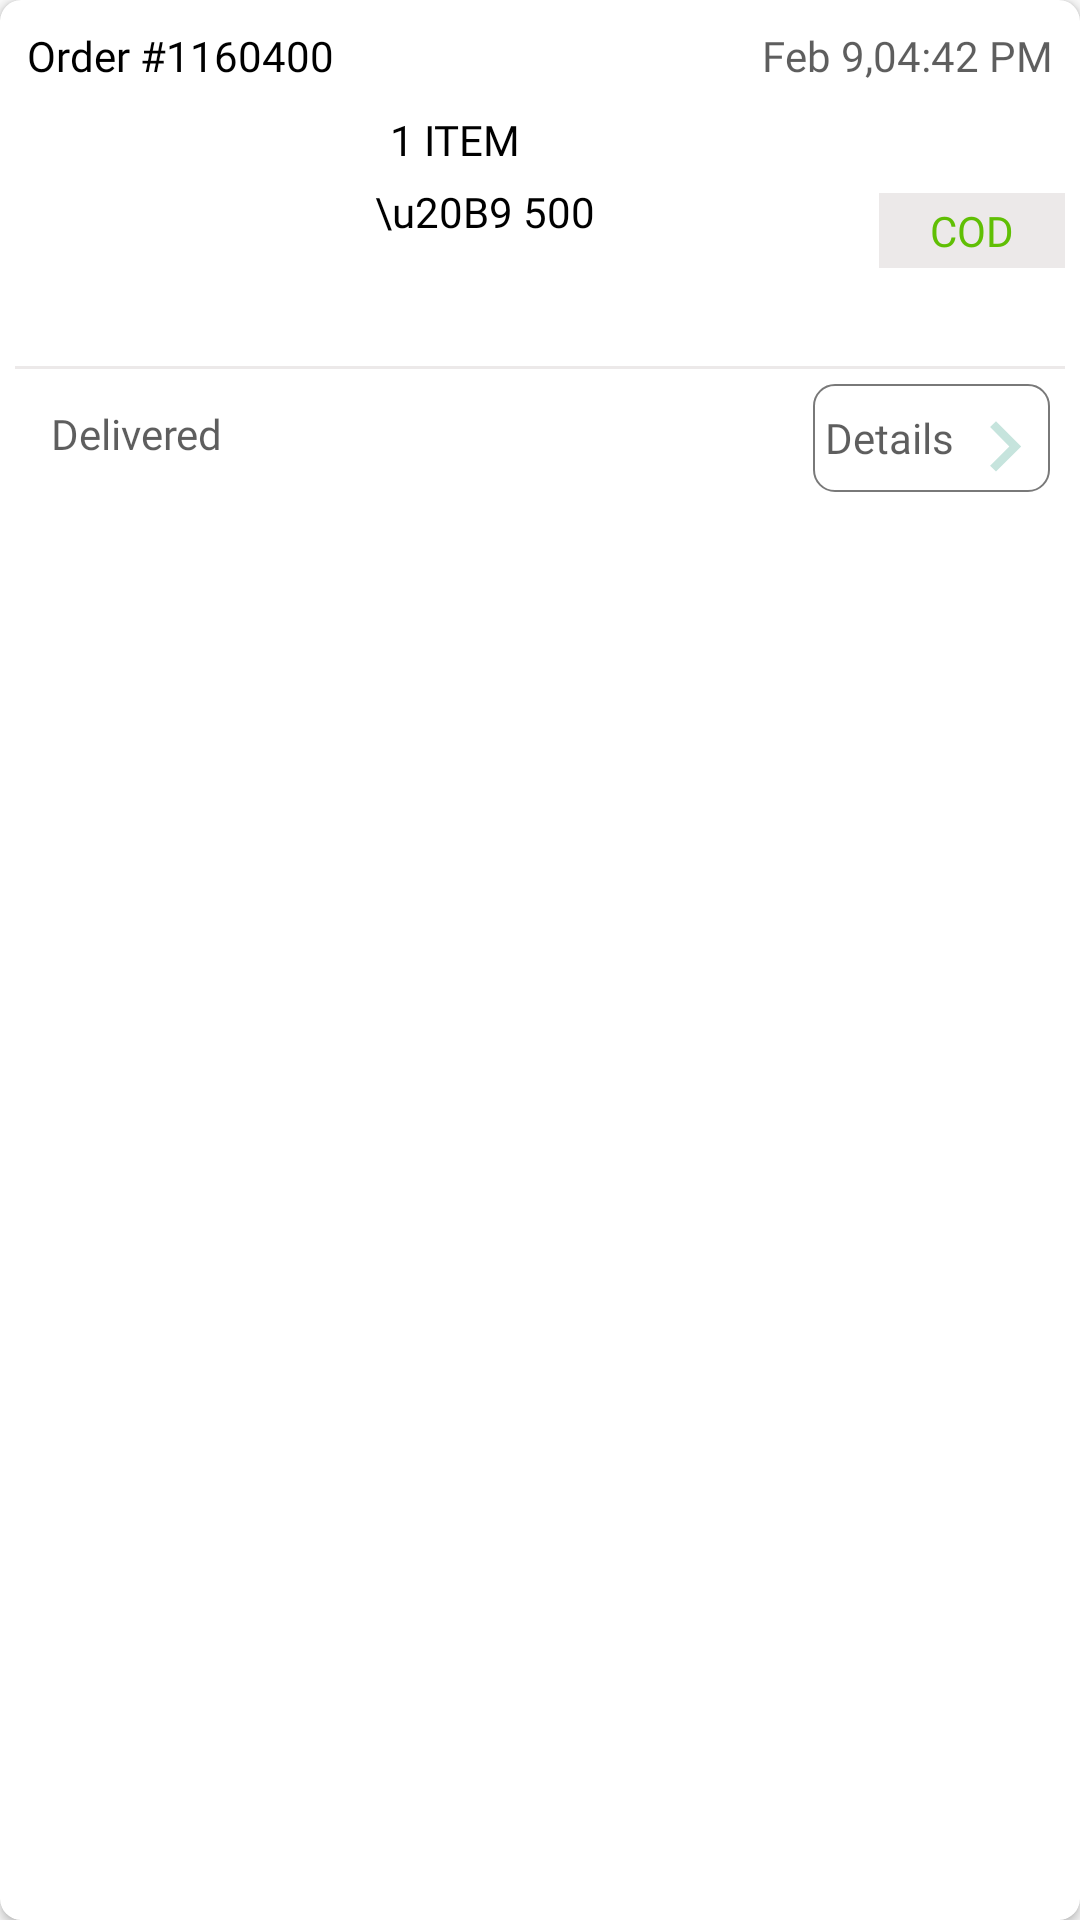

Android layout source for this screen:
<!-- AndroidManifest.xml: application theme Theme.VenderApp -->
<!-- res/layout/product_list_view_holder.xml -->
<?xml version="1.0" encoding="utf-8"?>
<androidx.cardview.widget.CardView xmlns:android="http://schemas.android.com/apk/res/android"
    android:layout_width="match_parent"
    android:layout_height="wrap_content"
    android:layout_marginStart="11dp"
    android:layout_marginEnd="11dp"
    android:layout_marginTop="10dp"
    xmlns:app="http://schemas.android.com/apk/res-auto"
    app:cardCornerRadius="7dp"
    android:orientation="vertical">
    <LinearLayout
        android:layout_width="match_parent"
        android:layout_height="wrap_content"
        android:orientation="vertical"
        android:layout_margin="5dp">
        <RelativeLayout
            android:layout_width="match_parent"
            android:layout_height="wrap_content"
            android:padding="4dp">
            <TextView
                android:layout_width="wrap_content"
                android:layout_height="wrap_content"
                android:fontFamily="@font/sfpro_display_semibold"
                android:textSize="14sp"
                android:textColor="@color/black"
                android:text="Order #1160400"/>
            <TextView
                android:layout_width="wrap_content"
                android:layout_height="wrap_content"
                android:text="Feb 9,04:42 PM"
                android:fontFamily="@font/sfpro_display_semibold"
                android:layout_alignParentEnd="true"
                android:textSize="14sp"
                android:textColor="@color/gray"
                android:layout_alignParentRight="true"/>
        </RelativeLayout>
        <RelativeLayout
            android:layout_width="match_parent"
            android:layout_height="wrap_content"
            >
            <ImageView
                android:id="@+id/product_img"
                android:layout_width="120dp"
                android:layout_height="90dp"
                android:padding="7dp"
                android:src="@drawable/ic_whatsapp"/>
            <LinearLayout
                android:layout_toRightOf="@+id/product_img"
                android:layout_width="wrap_content"
                android:layout_height="90dp"
                android:orientation="vertical">
                <TextView
                    android:id="@+id/item"
                    android:layout_width="wrap_content"
                    android:layout_height="wrap_content"
                    android:fontFamily="@font/sfpro_display_semibold"
                    android:textSize="14sp"
                    android:padding="5dp"
                    android:textColor="@color/black"
                    android:text="1 ITEM"/>
                <TextView
                    android:id="@+id/item1"
                    android:layout_width="wrap_content"
                    android:layout_height="wrap_content"
                    android:fontFamily="@font/sfpro_display_semibold"
                    android:textSize="14sp"
                    android:textColor="@color/black"
                    android:text="\u20B9 500"/>
            </LinearLayout>

            <TextView
                android:layout_width="wrap_content"
                android:layout_height="wrap_content"
                android:text="COD"
                android:paddingStart="17dp"
                android:paddingEnd="17dp"
                android:paddingTop="3dp"
                android:paddingBottom="3dp"
                android:background="@color/extra_lite_gray"
                android:fontFamily="@font/sfpro_display_bold"
                android:layout_alignParentEnd="true"
                android:layout_centerVertical="true"
                android:textSize="14sp"
                android:textColor="@color/green"
                android:layout_alignParentRight="true"/>
        </RelativeLayout>
        <View
            android:layout_width="match_parent"
            android:layout_height="1dp"
            android:background="@color/extra_lite_gray"/>
        <RelativeLayout
            android:layout_width="match_parent"
            android:layout_height="wrap_content"
            android:padding="5dp">
            <TextView
                android:layout_width="wrap_content"
                android:layout_height="wrap_content"
                android:fontFamily="@font/sfpro_display_semibold"
                android:textSize="14sp"
                android:padding="7dp"
                android:textColor="@color/gray"
                android:text="Delivered"/>
            <TextView
                android:layout_width="wrap_content"
                android:layout_height="wrap_content"
                android:text="Details"
                android:fontFamily="@font/sfpro_display_semibold"
                android:layout_alignParentEnd="true"
                android:textSize="14sp"
                android:gravity="center"
                android:padding="4dp"
                android:background="@drawable/btn_bkg_rect"
                android:textColor="@color/gray"
                android:layout_alignParentRight="true"
                app:drawableEndCompat="@drawable/ic_baseline_keyboard_arrow_right_24"
                app:drawableRightCompat="@drawable/ic_baseline_keyboard_arrow_right_24" />
        </RelativeLayout>
    </LinearLayout>
</androidx.cardview.widget.CardView>
<!-- resources referenced by this layout -->
<resources>
  <color name="black">#FF000000</color>
  <color name="extra_lite_gray">#ECE9E9</color>
  <color name="gray">#A1000000</color>
  <color name="green">#60bf04</color>
  <!-- drawable btn_bkg_rect (drawable) -->
  <?xml version="1.0" encoding="utf-8"?>
  <shape xmlns:android="http://schemas.android.com/apk/res/android">
  
      <solid android:color="@color/white"/>
      <stroke android:width="0.5dp"
          android:color="@color/dark_gray"/>
      <corners android:radius="7dp"/>
  
  </shape>
  <!-- drawable ic_baseline_keyboard_arrow_right_24 (drawable) -->
  <vector android:height="28dp"
      android:viewportHeight="20" android:viewportWidth="20"
      android:width="28dp" xmlns:android="http://schemas.android.com/apk/res/android">
      <path android:fillColor="@color/hole_gray" android:pathData="M8.59,16.59L13.17,12 8.59,7.41 10,6l6,6 -6,6 -1.41,-1.41z"/>
  </vector>
  <style name="Theme.VenderApp" parent="Theme.AppCompat.Light.NoActionBar">
          
          <item name="colorPrimary">@color/purple_500</item>
          <item name="colorPrimaryVariant">@color/purple_700</item>
          <item name="colorOnPrimary">@color/white</item>
          
          <item name="colorSecondary">@color/teal_200</item>
          <item name="colorSecondaryVariant">@color/teal_700</item>
          <item name="colorOnSecondary">@color/black</item>
          
          <item name="android:statusBarColor" tools:targetApi="l">?attr/colorPrimaryVariant</item>
          
      </style>
  <color name="white">#FFFFFFFF</color>
  <color name="dark_gray">#A12C2B2B</color>
  <color name="hole_gray">#C6E4DD</color>
  <color name="purple_500">#FF6200EE</color>
  <color name="purple_700">#FF3700B3</color>
  <color name="teal_200">#FF03DAC5</color>
  <color name="teal_700">#FF018786</color>
</resources>
